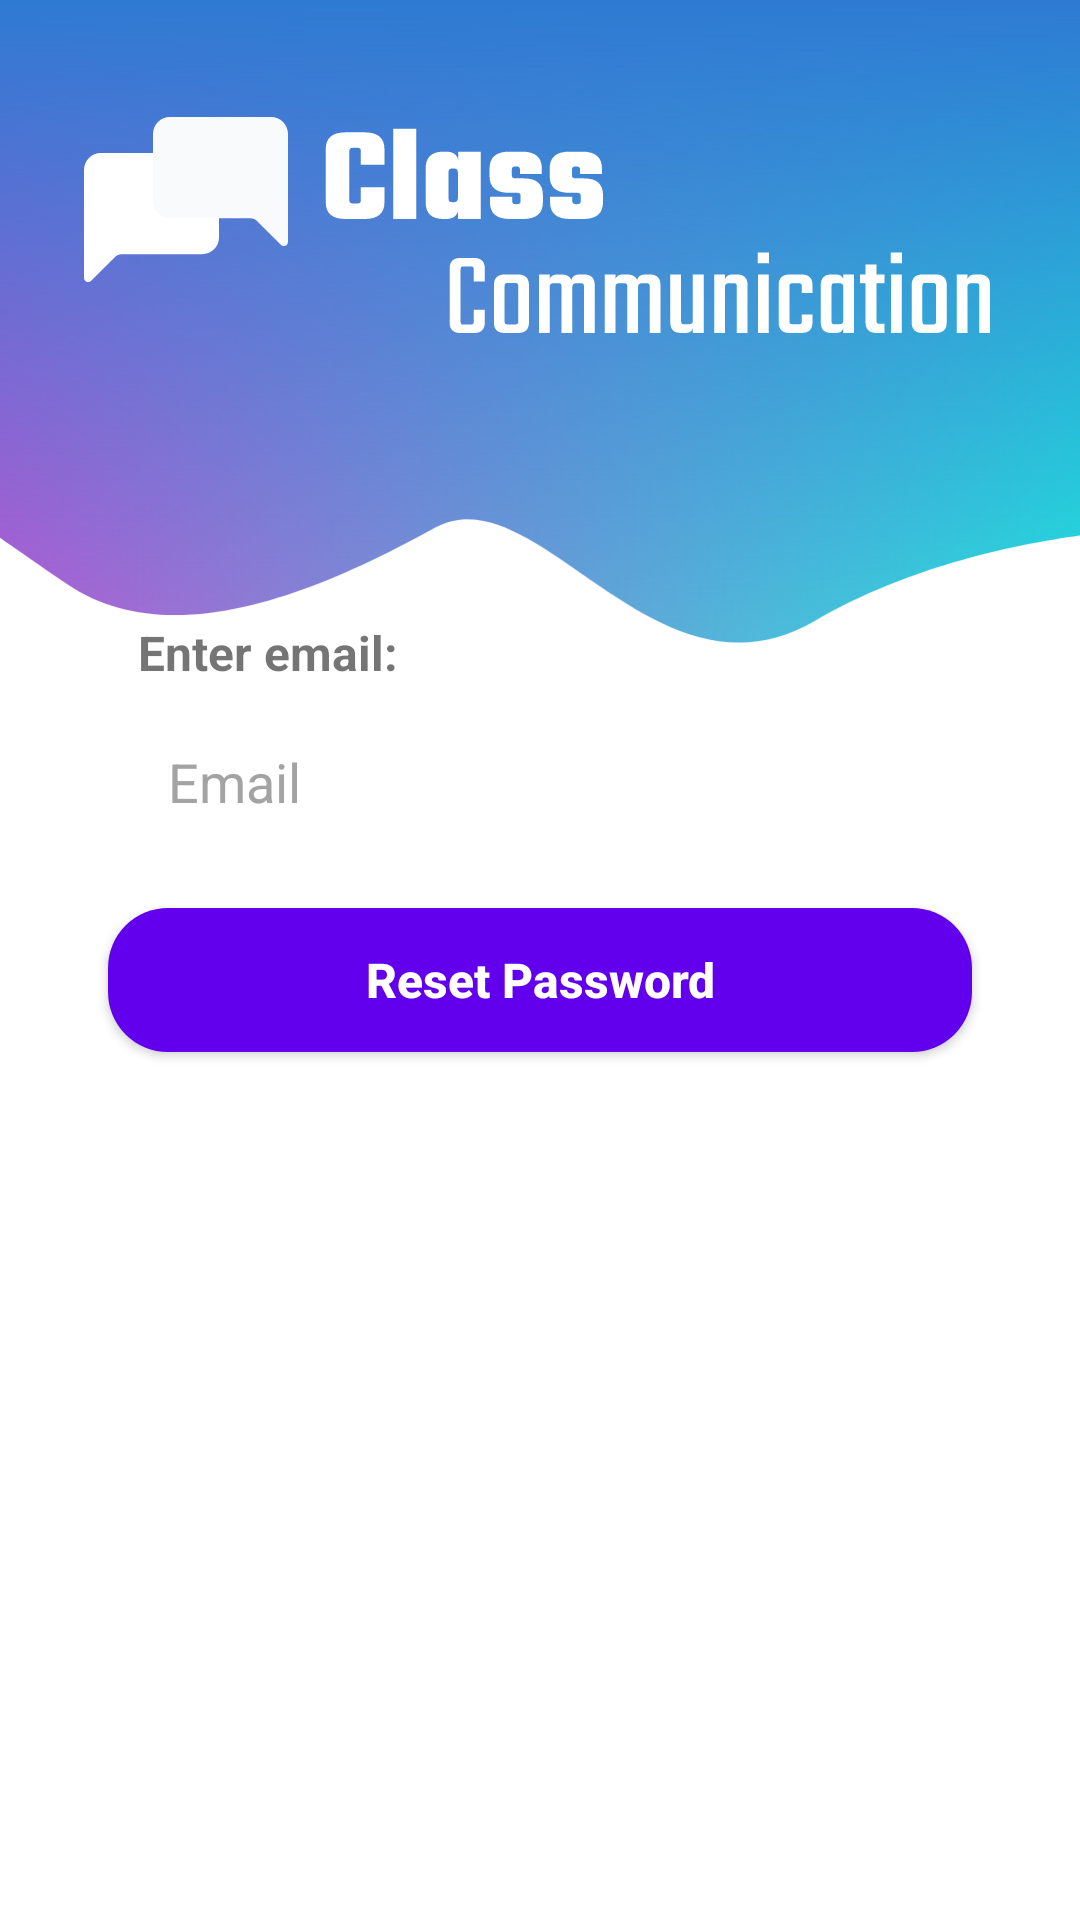

Write the Android layout XML for this screen, with the resource values it uses.
<!-- AndroidManifest.xml: application theme Theme.ClassCommunication -->
<!-- res/layout/activity_forgot_password.xml -->
<?xml version="1.0" encoding="utf-8"?>
<androidx.constraintlayout.widget.ConstraintLayout xmlns:android="http://schemas.android.com/apk/res/android"
    xmlns:app="http://schemas.android.com/apk/res-auto"
    xmlns:tools="http://schemas.android.com/tools"
    android:layout_width="match_parent"
    android:layout_height="match_parent"
    tools:context=".ForgotPassword">

    <androidx.constraintlayout.utils.widget.ImageFilterView
        android:layout_width="match_parent"
        android:layout_height="0dp"
        android:scaleType="centerCrop"
        android:src="@drawable/ic_header"
        app:layout_constraintBottom_toBottomOf="parent"
        app:layout_constraintEnd_toEndOf="parent"
        app:layout_constraintHeight_percent=".35"
        app:layout_constraintStart_toStartOf="parent"
        app:layout_constraintTop_toTopOf="parent"
        app:layout_constraintVertical_bias="0" />

    <ImageView
        android:layout_width="wrap_content"
        android:layout_height="wrap_content"
        android:src="@drawable/ic_logo"
        android:id="@+id/logo"
        app:layout_constraintBottom_toBottomOf="parent"
        app:layout_constraintEnd_toEndOf="parent"
        app:layout_constraintStart_toStartOf="parent"
        app:layout_constraintTop_toTopOf="parent"
        android:paddingTop="30dp"
        app:layout_constraintVertical_bias="0"/>

    <EditText
        android:id="@+id/email"
        android:layout_width="0dp"
        android:layout_height="wrap_content"
        android:background="@drawable/edit_text_bg"
        android:hint="Email"
        android:importantForAutofill="no"
        android:inputType="textEmailAddress"
        android:paddingLeft="20dp"
        android:paddingTop="10dp"
        android:paddingRight="20dp"
        android:paddingBottom="10dp"
        android:textColorHint="@color/hint_color"
        app:layout_constraintBottom_toBottomOf="parent"
        app:layout_constraintEnd_toEndOf="parent"
        app:layout_constraintHorizontal_bias="0.5"
        app:layout_constraintStart_toStartOf="parent"
        app:layout_constraintTop_toTopOf="parent"
        app:layout_constraintVertical_bias="0.4"
        app:layout_constraintWidth_percent=".8" />

    <Button
        android:id="@+id/btn_reset_password"
        android:layout_width="0dp"
        android:layout_height="wrap_content"
        android:layout_marginTop="20dp"
        android:background="@drawable/button_bg"
        android:text="Reset Password"
        android:textAllCaps="false"
        android:textColor="@color/white"
        android:textSize="16sp"
        android:textStyle="bold"
        app:layout_constraintBottom_toBottomOf="parent"
        app:layout_constraintEnd_toEndOf="parent"
        app:layout_constraintStart_toStartOf="parent"
        app:layout_constraintTop_toBottomOf="@id/email"
        app:layout_constraintVertical_bias="0"
        app:layout_constraintWidth_percent=".8" />

    <TextView
        android:id="@+id/textView"
        android:layout_width="0dp"
        android:layout_height="wrap_content"
        android:layout_marginBottom="10dp"
        android:text="Enter email:"
        android:paddingLeft="10dp"
        android:textSize="16sp"
        android:textStyle="bold"
        app:layout_constraintBottom_toTopOf="@+id/email"
        app:layout_constraintEnd_toEndOf="parent"
        app:layout_constraintStart_toStartOf="parent"
        app:layout_constraintWidth_percent="0.8" />

</androidx.constraintlayout.widget.ConstraintLayout>
<!-- resources referenced by this layout -->
<resources>
  <color name="hint_color">#A3A3A3</color>
  <color name="white">#FFFFFFFF</color>
  <!-- drawable button_bg (drawable) -->
  <?xml version="1.0" encoding="utf-8"?>
  <shape xmlns:android="http://schemas.android.com/apk/res/android">
  
      <corners android:radius="20dp"/>
      <solid android:color="@color/purple_500"/>
  
  
  </shape>
  <!-- drawable ic_header (drawable) -->
  <vector xmlns:android="http://schemas.android.com/apk/res/android"
      xmlns:aapt="http://schemas.android.com/aapt"
      android:width="360dp"
      android:height="191dp"
      android:viewportWidth="360"
      android:viewportHeight="191">
    <path
        android:pathData="M0,0H360V150C360,150 303.5,150 258,176.5C212.5,203 179,134 150,150C121,166 76,187 45.5,166C15,145 0,134 0,134V0Z">
      <aapt:attr name="android:fillColor">
        <gradient 
            android:startY="69.5"
            android:startX="-5.50434E-7"
            android:endY="72.5"
            android:endX="360"
            android:type="linear">
          <item android:offset="0" android:color="#FFC050D2"/>
          <item android:offset="1" android:color="#FF18EBDE"/>
        </gradient>
      </aapt:attr>
    </path>
    <path
        android:pathData="M0,0H360V150C360,150 303.5,150 258,176.5C212.5,203 179,134 150,150C121,166 76,187 45.5,166C15,145 0,134 0,134V0Z">
      <aapt:attr name="android:fillColor">
        <gradient 
            android:startY="0"
            android:startX="180"
            android:endY="179.3"
            android:endX="180"
            android:type="linear">
          <item android:offset="0" android:color="#FF2E7AD3"/>
          <item android:offset="1" android:color="#002E7AD3"/>
        </gradient>
      </aapt:attr>
    </path>
  </vector>
  <!-- drawable ic_logo: vector/xml drawable (drawable, 9054 chars, omitted) -->
  <style name="Theme.ClassCommunication" parent="Theme.MaterialComponents.DayNight.DarkActionBar">
          
          <item name="colorPrimary">@color/purple_500</item>
          <item name="colorPrimaryVariant">@color/purple_700</item>
          <item name="colorOnPrimary">@color/white</item>
          
          <item name="colorSecondary">@color/teal_200</item>
          <item name="colorSecondaryVariant">@color/teal_700</item>
          <item name="colorOnSecondary">@color/black</item>
          
          <item name="android:statusBarColor" tools:targetApi="l">?attr/colorPrimaryVariant</item>
          
      </style>
  <color name="purple_500">#FF6200EE</color>
  <color name="purple_700">#FF3700B3</color>
  <color name="teal_200">#FF03DAC5</color>
  <color name="teal_700">#FF018786</color>
  <color name="black">#FF000000</color>
</resources>
